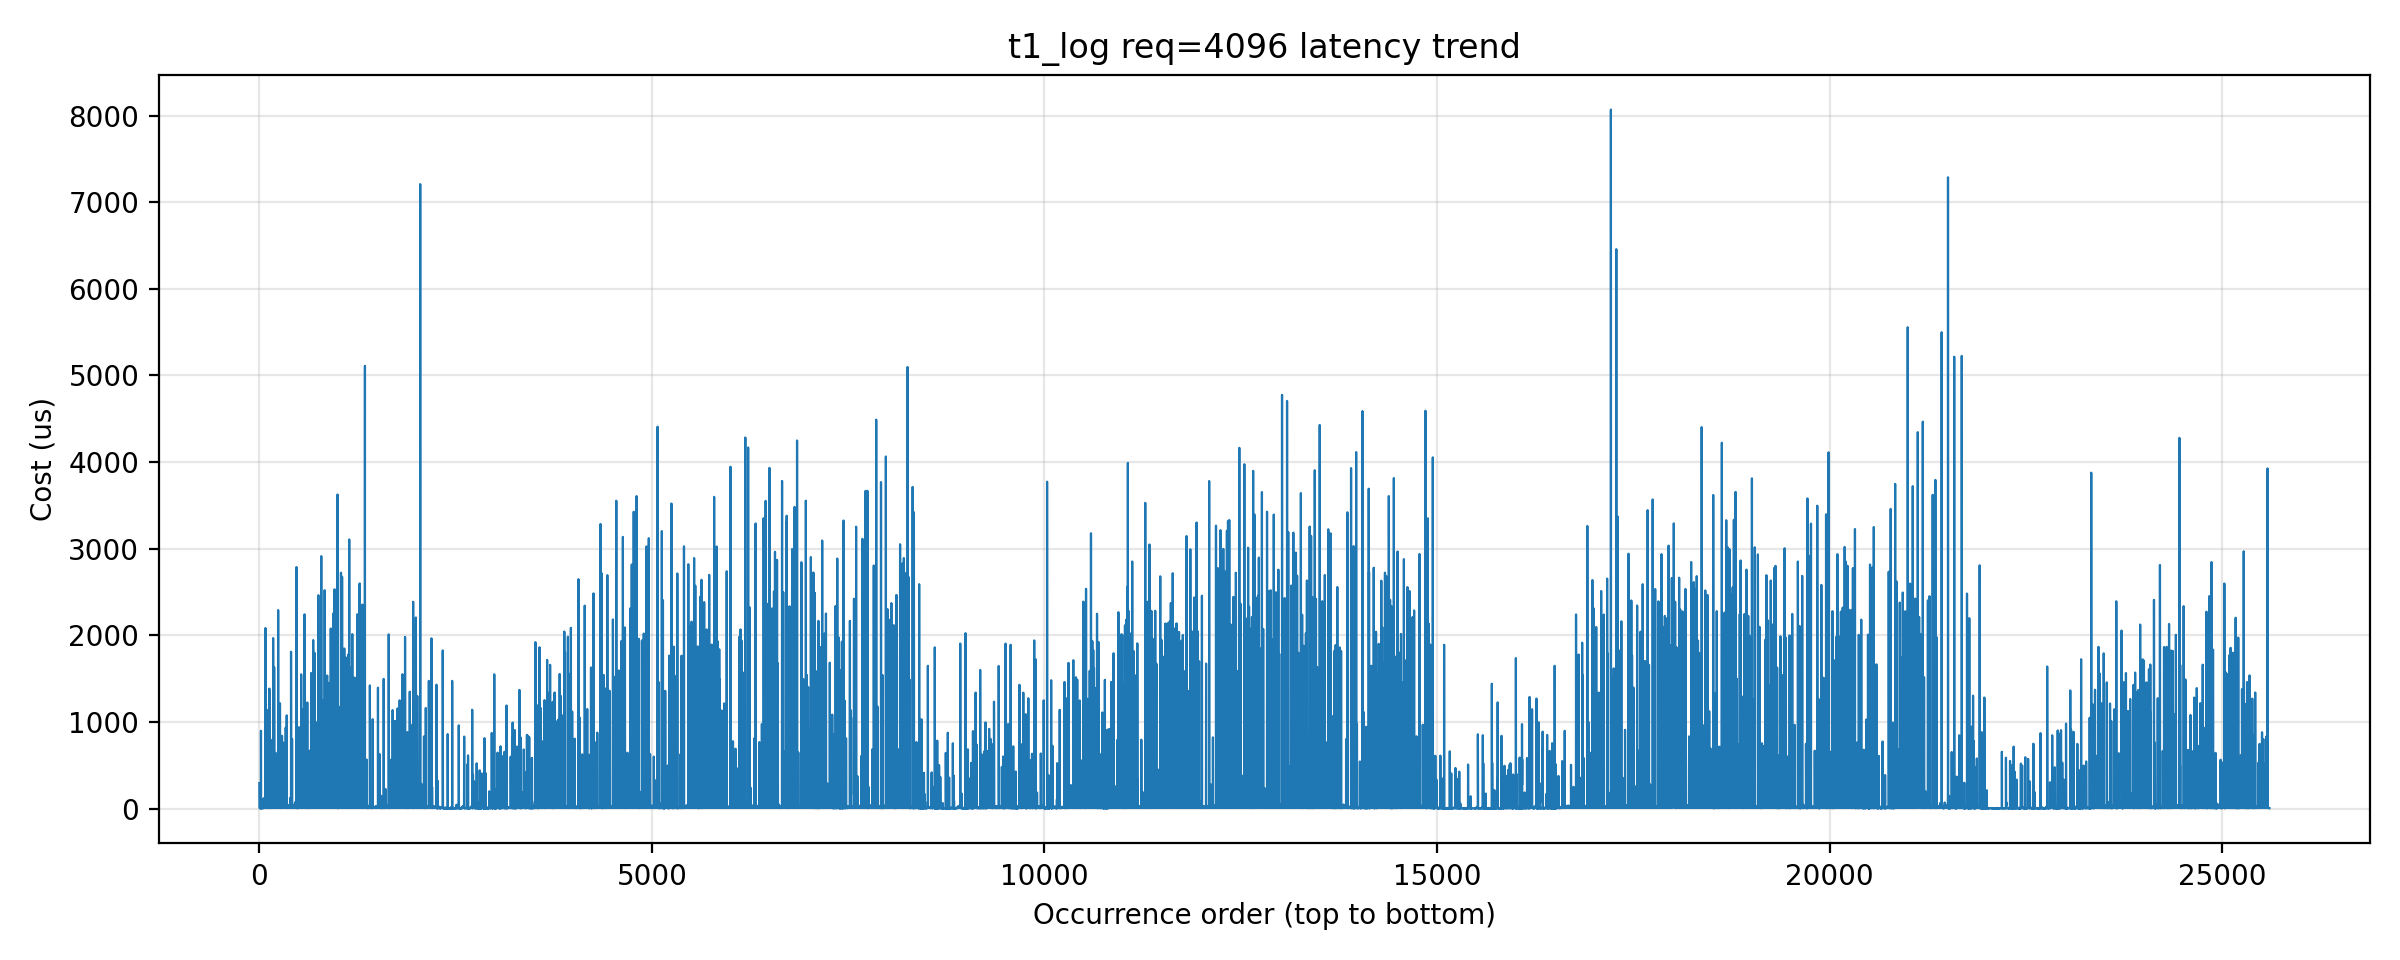

Source data for this figure (header and first rows):
index, cost_us
1, 294
2, 14
3, 9
4, 8
5, 8
6, 6
7, 7
8, 7
9, 7
10, 6
11, 7
12, 7
13, 7
14, 9
15, 11
16, 7
17, 7
18, 4
19, 1
20, 2
21, 2
22, 898
23, 3
24, 2
25, 3
26, 3
27, 2
28, 2
29, 2
30, 2
31, 2
32, 2
33, 2
34, 2
35, 2
36, 3
37, 4
38, 4
39, 3
40, 3
41, 3
42, 2
43, 3
44, 3
45, 3
46, 3
47, 3
48, 37
49, 17
50, 8
51, 7
52, 6
53, 6
54, 6
55, 6
56, 6
57, 120
58, 13
59, 8
60, 7
... 25,540 more rows
